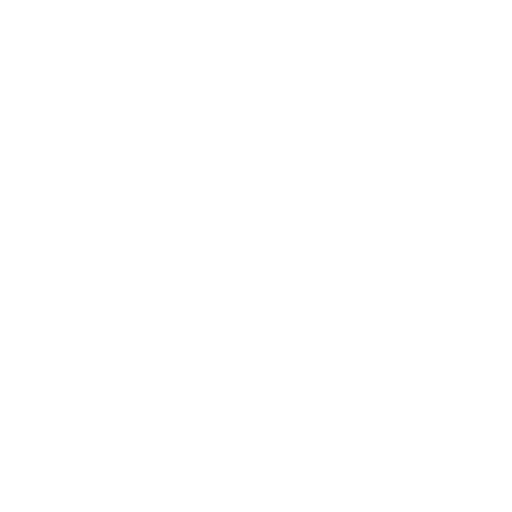
t = 0.00 s
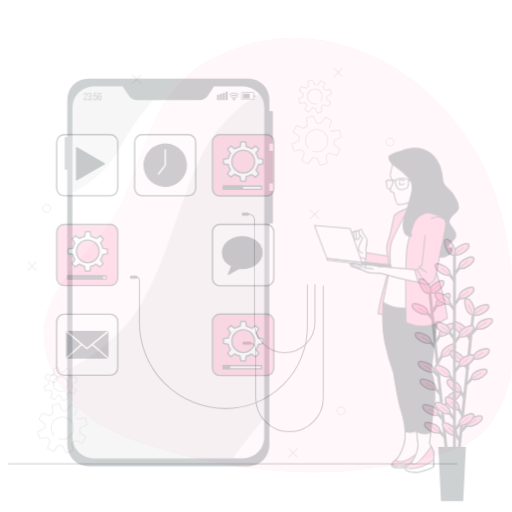
t = 0.25 s
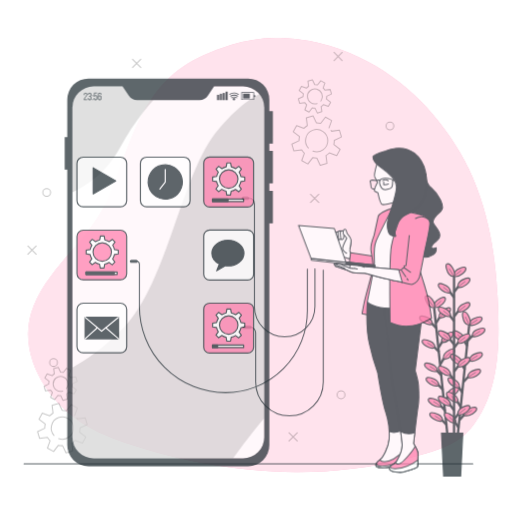
t = 0.50 s
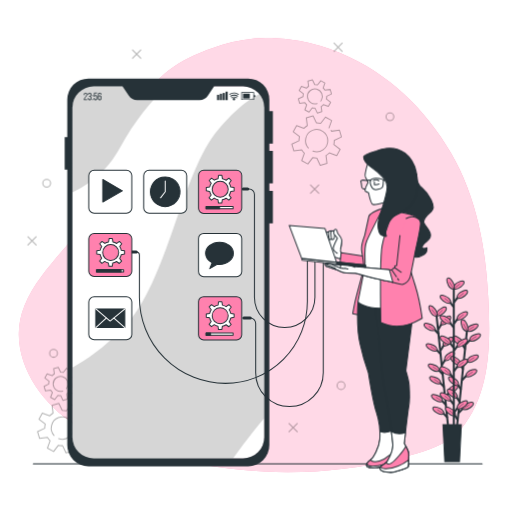
t = 0.75 s
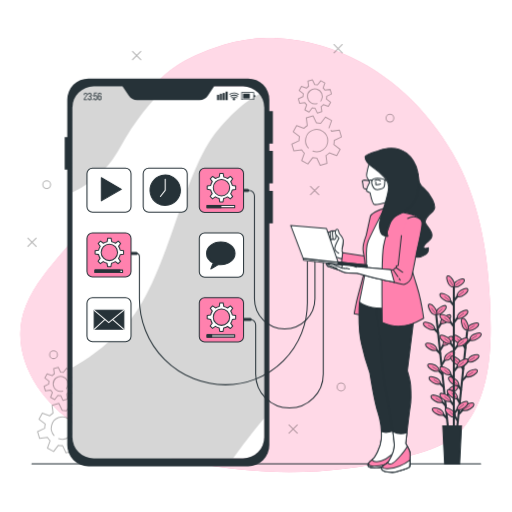
t = 1.00 s

The animated SVG that drew these frames (rendered in a browser with its animation timeline set to each time). Animation: 5 CSS @keyframes rules; one cycle of 1.00 s.

<svg class="animated" id="freepik_stories-app-development" xmlns="http://www.w3.org/2000/svg" viewBox="0 0 500 500" version="1.1" xmlns:xlink="http://www.w3.org/1999/xlink" xmlns:svgjs="http://svgjs.com/svgjs"><style>svg#freepik_stories-app-development:not(.animated) .animable {opacity: 0;}svg#freepik_stories-app-development.animated #freepik--background-simple--inject-16 {animation: 1s 1 forwards cubic-bezier(.36,-0.01,.5,1.38) slideRight;animation-delay: 0s;}svg#freepik_stories-app-development.animated #freepik--Graphics--inject-16 {animation: 1s 1 forwards cubic-bezier(.36,-0.01,.5,1.38) slideUp;animation-delay: 0s;}svg#freepik_stories-app-development.animated #freepik--Gears--inject-16 {animation: 1s 1 forwards cubic-bezier(.36,-0.01,.5,1.38) fadeIn;animation-delay: 0s;}svg#freepik_stories-app-development.animated #freepik--Floor--inject-16 {animation: 1s 1 forwards cubic-bezier(.36,-0.01,.5,1.38) slideLeft;animation-delay: 0s;}svg#freepik_stories-app-development.animated #freepik--Device--inject-16 {animation: 1s 1 forwards cubic-bezier(.36,-0.01,.5,1.38) fadeIn;animation-delay: 0s;}svg#freepik_stories-app-development.animated #freepik--Cables--inject-16 {animation: 1s 1 forwards cubic-bezier(.36,-0.01,.5,1.38) slideUp;animation-delay: 0s;}svg#freepik_stories-app-development.animated #freepik--Apps--inject-16 {animation: 1s 1 forwards cubic-bezier(.36,-0.01,.5,1.38) zoomOut;animation-delay: 0s;}svg#freepik_stories-app-development.animated #freepik--Plant--inject-16 {animation: 1s 1 forwards cubic-bezier(.36,-0.01,.5,1.38) zoomOut;animation-delay: 0s;}svg#freepik_stories-app-development.animated #freepik--Character--inject-16 {animation: 1s 1 forwards cubic-bezier(.36,-0.01,.5,1.38) slideRight;animation-delay: 0s;}            @keyframes slideRight {                0% {                    opacity: 0;                    transform: translateX(30px);                }                100% {                    opacity: 1;                    transform: translateX(0);                }            }                    @keyframes slideUp {                0% {                    opacity: 0;                    transform: translateY(30px);                }                100% {                    opacity: 1;                    transform: inherit;                }            }                    @keyframes fadeIn {                0% {                    opacity: 0;                }                100% {                    opacity: 1;                }            }                    @keyframes slideLeft {                0% {                    opacity: 0;                    transform: translateX(-30px);                }                100% {                    opacity: 1;                    transform: translateX(0);                }            }                    @keyframes zoomOut {                0% {                    opacity: 0;                    transform: scale(1.5);                }                100% {                    opacity: 1;                    transform: scale(1);                }            }        </style><g id="freepik--background-simple--inject-16" class="animable" style="transform-origin: 249.454px 249.003px;"><path d="M438.56,430.13A58,58,0,0,0,452,418.36c28.63-34.66,28.33-83.56,26.36-125.7-2.32-49.74-11.12-99.51-36.56-143.38C417.32,107,380.37,71.07,334.13,51.85A203.51,203.51,0,0,0,294.43,40a159.51,159.51,0,0,0-75.76,3.55,228.86,228.86,0,0,0-27.38,10.3C130.45,81,122,136.88,98.34,192.81,81.59,232.41,42.2,258.28,25.5,297.93,6.79,342.33,36.77,390.85,75,414.68a151.81,151.81,0,0,0,27.85,13.53c90.92,33.46,193.46,43.72,288.1,19.37C406.9,443.48,424.55,439.13,438.56,430.13Z" style="fill: rgb(255, 129, 174); transform-origin: 249.454px 249.003px;" id="el12fqdeastqro" class="animable"></path><g id="el4yw1ngagkj7"><path d="M438.56,430.13A58,58,0,0,0,452,418.36c28.63-34.66,28.33-83.56,26.36-125.7-2.32-49.74-11.12-99.51-36.56-143.38C417.32,107,380.37,71.07,334.13,51.85A203.51,203.51,0,0,0,294.43,40a159.51,159.51,0,0,0-75.76,3.55,228.86,228.86,0,0,0-27.38,10.3C130.45,81,122,136.88,98.34,192.81,81.59,232.41,42.2,258.28,25.5,297.93,6.79,342.33,36.77,390.85,75,414.68a151.81,151.81,0,0,0,27.85,13.53c90.92,33.46,193.46,43.72,288.1,19.37C406.9,443.48,424.55,439.13,438.56,430.13Z" style="fill: rgb(255, 255, 255); opacity: 0.7; transform-origin: 249.454px 249.003px;" class="animable"></path></g></g><g id="freepik--Graphics--inject-16" class="animable" style="transform-origin: 205.935px 233.245px;"><g id="elebpzanhggqi"><g style="opacity: 0.3; transform-origin: 205.935px 233.245px;" class="animable"><circle cx="380.81" cy="115.31" r="3.82" style="fill: none; stroke: rgb(0, 0, 0); stroke-linecap: round; stroke-linejoin: round; transform-origin: 380.81px 115.31px;" id="eljathlkhcnv" class="animable"></circle><circle cx="45.61" cy="180.25" r="3.82" style="fill: none; stroke: rgb(0, 0, 0); stroke-linecap: round; stroke-linejoin: round; transform-origin: 45.61px 180.25px;" id="eln5ces39mvpo" class="animable"></circle><circle cx="333.06" cy="377.92" r="3.82" style="fill: none; stroke: rgb(0, 0, 0); stroke-linecap: round; stroke-linejoin: round; transform-origin: 333.06px 377.92px;" id="els90ldpsqwap" class="animable"></circle><circle cx="52.3" cy="346.41" r="3.82" style="fill: none; stroke: rgb(0, 0, 0); stroke-linecap: round; stroke-linejoin: round; transform-origin: 52.3px 346.41px;" id="eli2ke4x1one" class="animable"></circle><line x1="311.33" y1="181.92" x2="303.22" y2="190.03" style="fill: none; stroke: rgb(0, 0, 0); stroke-linecap: round; stroke-linejoin: round; transform-origin: 307.275px 185.975px;" id="eldaro8x3k2pb" class="animable"></line><line x1="311.33" y1="190.03" x2="303.22" y2="181.92" style="fill: none; stroke: rgb(0, 0, 0); stroke-linecap: round; stroke-linejoin: round; transform-origin: 307.275px 185.975px;" id="ely06tvbr6us" class="animable"></line><line x1="282.21" y1="414.94" x2="290.32" y2="423.04" style="fill: none; stroke: rgb(0, 0, 0); stroke-linecap: round; stroke-linejoin: round; transform-origin: 286.265px 418.99px;" id="elq14dmuo3zes" class="animable"></line><line x1="290.32" y1="414.94" x2="282.21" y2="423.04" style="fill: none; stroke: rgb(0, 0, 0); stroke-linecap: round; stroke-linejoin: round; transform-origin: 286.265px 418.99px;" id="elxjduljzur6" class="animable"></line><line x1="27.24" y1="232.54" x2="35.34" y2="240.64" style="fill: none; stroke: rgb(0, 0, 0); stroke-linecap: round; stroke-linejoin: round; transform-origin: 31.29px 236.59px;" id="eljr4wuxym7h" class="animable"></line><line x1="35.34" y1="232.54" x2="27.24" y2="240.64" style="fill: none; stroke: rgb(0, 0, 0); stroke-linecap: round; stroke-linejoin: round; transform-origin: 31.29px 236.59px;" id="el6qfpmxoh186" class="animable"></line><line x1="326.14" y1="43.45" x2="334.25" y2="51.56" style="fill: none; stroke: rgb(0, 0, 0); stroke-linecap: round; stroke-linejoin: round; transform-origin: 330.195px 47.505px;" id="elncvlc799vv" class="animable"></line><line x1="334.25" y1="43.45" x2="326.14" y2="51.56" style="fill: none; stroke: rgb(0, 0, 0); stroke-linecap: round; stroke-linejoin: round; transform-origin: 330.195px 47.505px;" id="elcgeytq1q7j" class="animable"></line><line x1="129.42" y1="50.14" x2="137.52" y2="58.24" style="fill: none; stroke: rgb(0, 0, 0); stroke-linecap: round; stroke-linejoin: round; transform-origin: 133.47px 54.19px;" id="el9efifvrr62j" class="animable"></line><line x1="137.52" y1="50.14" x2="129.42" y2="58.24" style="fill: none; stroke: rgb(0, 0, 0); stroke-linecap: round; stroke-linejoin: round; transform-origin: 133.47px 54.19px;" id="elzg71txvfevp" class="animable"></line></g></g></g><g id="freepik--Gears--inject-16" class="animable" style="transform-origin: 185.035px 260.1px;"><g id="elowrquikftcg"><path d="M72.92,405.68l2.61-7.27-6-3.3-4.7,6.14a16.51,16.51,0,0,0-4.12-.44l-3.3-7-6.6,1.94,1,7.66a17.06,17.06,0,0,0-3.23,2.6l-7.27-2.61-3.3,6,6.14,4.7a16.87,16.87,0,0,0-.45,4.11l-7,3.3,1.94,6.6,7.66-1a17.31,17.31,0,0,0,2.6,3.22l-2.61,7.27,6.05,3.3L57,434.81a17,17,0,0,0,4.12.45l3.3,7,6.6-1.94-1-7.66a17.31,17.31,0,0,0,3.22-2.6l7.27,2.61,3.3-6-6.14-4.7a17,17,0,0,0,.45-4.12l7-3.29-1.94-6.61-7.66,1c-.17-.29-.36-.57-.56-.85M52.73,425.22a10.88,10.88,0,1,1,4.55,3.08" style="fill: none; stroke: rgb(0, 0, 0); stroke-linecap: round; stroke-linejoin: round; opacity: 0.3; transform-origin: 60.91px 418.035px;" class="animable"></path></g><g id="eln62vs4kwsci"><path d="M49.38,388l4,2.2,3.15-4.11a10.76,10.76,0,0,0,2.76.3l2.2,4.68,4.42-1.3-.68-5.13a11.53,11.53,0,0,0,2.16-1.74l4.86,1.75,2.21-4.05-4.11-3.14a11.28,11.28,0,0,0,.3-2.76l4.68-2.2-1.3-4.42-5.13.68a11.53,11.53,0,0,0-1.74-2.16L69,361.75l-4-2.2-3.14,4.1a11.27,11.27,0,0,0-2.76-.29l-2.2-4.68L52.38,360l.68,5.13a11.22,11.22,0,0,0-2.16,1.74L46,365.1l-2.2,4,4.1,3.14a11.73,11.73,0,0,0-.3,2.76L43,377.25l1.3,4.42,5.12-.68a11.58,11.58,0,0,0,1.75,2.16Zm11.9-6.17a7.28,7.28,0,1,1,4.28-3.48,7.36,7.36,0,0,1-.71,1.07" style="fill: none; stroke: rgb(0, 0, 0); stroke-linecap: round; stroke-linejoin: round; opacity: 0.3; transform-origin: 59.165px 374.875px;" class="animable"></path></g><g id="elei55irdfngi"><path d="M321.19,124.94l2.62-7.27-6.05-3.3-4.7,6.14a16.9,16.9,0,0,0-4.12-.45l-3.29-7-6.6,1.94,1,7.66a17.31,17.31,0,0,0-3.22,2.6l-7.27-2.61-3.3,6,6.14,4.69a17,17,0,0,0-.45,4.12l-7,3.3,1.95,6.6,7.65-1a17.37,17.37,0,0,0,2.61,3.22l-2.61,7.27,6,3.3,4.7-6.14a17,17,0,0,0,4.12.45l3.29,7,6.61-1.94-1-7.66a16.69,16.69,0,0,0,3.22-2.6l7.28,2.61,3.29-6-6.13-4.7a17.5,17.5,0,0,0,.44-4.12l7-3.29-1.94-6.61-7.66,1c-.18-.29-.37-.57-.56-.85M301,144.48a10.87,10.87,0,1,1,4.54,3.08" style="fill: none; stroke: rgb(0, 0, 0); stroke-linecap: round; stroke-linejoin: round; opacity: 0.3; transform-origin: 309.16px 137.26px;" class="animable"></path></g><g id="el784mtpre3ta"><path d="M297.65,107.27l4.05,2.21,3.14-4.11a10.81,10.81,0,0,0,2.76.3l2.21,4.68,4.42-1.3-.68-5.13a11.16,11.16,0,0,0,2.15-1.74l4.87,1.75,2.21-4.05-4.11-3.14A11.79,11.79,0,0,0,319,94l4.67-2.2-1.3-4.42-5.12.68a11.27,11.27,0,0,0-1.75-2.16L317.22,81l-4-2.2L310,82.91a11.19,11.19,0,0,0-2.75-.29l-2.21-4.68-4.42,1.3.68,5.12a11.6,11.6,0,0,0-2.15,1.75l-4.87-1.75-2.21,4,4.11,3.14a11.73,11.73,0,0,0-.3,2.76l-4.67,2.2,1.3,4.42,5.12-.68a11.94,11.94,0,0,0,1.74,2.16Zm11.91-6.16a7.29,7.29,0,1,1,4.27-3.48,6.41,6.41,0,0,1-.71,1.07" style="fill: none; stroke: rgb(0, 0, 0); stroke-linecap: round; stroke-linejoin: round; opacity: 0.3; transform-origin: 307.44px 94.145px;" class="animable"></path></g></g><g id="freepik--Floor--inject-16" class="animable" style="transform-origin: 250.28px 453.07px;"><line x1="31.18" y1="453.07" x2="469.38" y2="453.07" style="fill: none; stroke: rgb(38, 50, 56); stroke-linecap: round; stroke-linejoin: round; transform-origin: 250.28px 453.07px;" id="el5pryhj9gt5u" class="animable"></line></g><g id="freepik--Device--inject-16" class="animable" style="transform-origin: 164.82px 265.96px;"><g id="el8u1k4dzcmhk"><rect x="-17.24" y="172.31" width="363.18" height="187.31" rx="20.5" style="fill: rgb(255, 255, 255); transform-origin: 164.35px 265.965px; transform: rotate(-90deg);" class="animable"></rect></g><path d="M258,103.94a19.47,19.47,0,0,0-4.4-12.35c-9.36,4.54-22.76,14.17-40.11,34.36C176.2,169.33,164.78,274.36,120.63,320c-18.89,19.55-36.25,31.56-49.94,38.91v69a19.58,19.58,0,0,0,19.58,19.58H227.59q1.35-1.67,2.65-3.46C240.54,429.82,250,417.85,258,408.3Z" style="fill: rgb(214, 214, 214); transform-origin: 164.345px 269.54px;" id="el3nla5uuo6yv" class="animable"></path><path d="M70.69,103.94v83.77c15.25-6.81,33.69-19.73,46.9-44.26C131,118.6,148.19,98.36,162,84.37H90.27A19.58,19.58,0,0,0,70.69,103.94Z" style="fill: rgb(214, 214, 214); transform-origin: 116.345px 136.04px;" id="elbuwawbzftwr" class="animable"></path><path d="M85.17,92.23c0,2.22-2.5,3-2.51,4.71v.12h2.42v.74H81.85v-.63c0-2.38,2.5-2.84,2.5-4.91,0-.76-.26-1.16-.87-1.16s-.86.43-.86,1.08v.66h-.77v-.6c0-1.13.52-1.88,1.65-1.88S85.17,91.1,85.17,92.23Z" style="fill: rgb(38, 50, 56); transform-origin: 83.51px 94.08px;" id="elk0gq9ysygba" class="animable"></path><path d="M89.2,92.21v.19a1.48,1.48,0,0,1-.89,1.52,1.46,1.46,0,0,1,.89,1.53V96c0,1.13-.53,1.87-1.66,1.87s-1.66-.74-1.66-1.87v-.5h.77v.56c0,.66.28,1.06.87,1.06s.86-.39.86-1.14v-.57c0-.72-.31-1.07-.93-1.09H87v-.74h.48a.88.88,0,0,0,.89-1v-.33c0-.76-.26-1.15-.86-1.15s-.87.41-.87,1.07v.38h-.77v-.34c0-1.12.53-1.85,1.66-1.85S89.2,91.09,89.2,92.21Z" style="fill: rgb(38, 50, 56); transform-origin: 87.5406px 94.115px;" id="elx0uht5ck9m" class="animable"></path><path d="M90.79,92.77v1H90v-1Zm0,4v1H90v-1Z" style="fill: rgb(38, 50, 56); transform-origin: 90.395px 95.27px;" id="elmymk9csvc8c" class="animable"></path><path d="M92.45,93.44a1.19,1.19,0,0,1,1.1-.61c.94,0,1.36.69,1.36,1.74V96c0,1.13-.53,1.87-1.66,1.87S91.6,97.14,91.6,96v-.49h.77v.55c0,.66.27,1.06.86,1.06s.86-.4.86-1.06V94.64c0-.67-.27-1.07-.86-1.07a.79.79,0,0,0-.83.79v.17h-.77l.2-4.09h2.91v.73H92.57Z" style="fill: rgb(38, 50, 56); transform-origin: 93.255px 94.155px;" id="elndvjzcxluy" class="animable"></path><path d="M99,92.2v.14h-.77v-.19c0-.66-.27-1.05-.87-1.05s-.9.4-.9,1.19v1.65a1.19,1.19,0,0,1,1.19-.79c1,0,1.37.69,1.37,1.75V96c0,1.13-.56,1.87-1.68,1.87s-1.7-.74-1.7-1.87V92.26c0-1.17.53-1.9,1.7-1.9S99,91.08,99,92.2ZM96.47,95v1.11c0,.66.28,1.06.88,1.06s.87-.4.87-1.06V95c0-.66-.28-1.06-.87-1.06S96.47,94.3,96.47,95Z" style="fill: rgb(38, 50, 56); transform-origin: 97.33px 94.115px;" id="elr9jzx62dboh" class="animable"></path><rect x="211.93" y="92.53" width="2.08" height="5.2" style="fill: rgb(38, 50, 56); transform-origin: 212.97px 95.13px;" id="el3kljh3iv2dq" class="animable"></rect><rect x="214.7" y="91.49" width="2.08" height="6.24" style="fill: rgb(38, 50, 56); transform-origin: 215.74px 94.61px;" id="eleyclnszjpfp" class="animable"></rect><rect x="217.48" y="90.75" width="2.08" height="6.98" style="fill: rgb(38, 50, 56); transform-origin: 218.52px 94.24px;" id="el2736wizy5d9" class="animable"></rect><rect x="220.25" y="89.46" width="2.08" height="8.27" style="fill: rgb(38, 50, 56); transform-origin: 221.29px 93.595px;" id="elex5slg4t3js" class="animable"></rect><path d="M248.07,97.59H235.59V90h12.48Zm-11.79-.7h11.1V90.65h-11.1Z" style="fill: rgb(38, 50, 56); transform-origin: 241.83px 93.795px;" id="elta0ntwf4rb" class="animable"></path><rect x="237.32" y="91.41" width="6.59" height="4.73" style="fill: rgb(38, 50, 56); transform-origin: 240.615px 93.775px;" id="elw7y1sst1lgb" class="animable"></rect><rect x="247.64" y="92.87" width="1.57" height="1.8" style="fill: rgb(38, 50, 56); transform-origin: 248.425px 93.77px;" id="eligc2mbqh2zb" class="animable"></rect><path d="M231,95.93a.44.44,0,0,1-.24-.07c-2.54-1.51-4.21-.11-4.28,0a.47.47,0,0,1-.62-.7c.09-.08,2.24-1.92,5.38,0a.46.46,0,0,1,.16.64A.45.45,0,0,1,231,95.93Z" style="fill: rgb(38, 50, 56); transform-origin: 228.602px 95.1184px;" id="el6bjcgfh1d37" class="animable"></path><path d="M232,94.36a.44.44,0,0,1-.24-.07c-3.67-2.18-6.14-.07-6.16-.05a.47.47,0,1,1-.62-.7s3-2.57,7.26-.05a.46.46,0,0,1,.16.64A.45.45,0,0,1,232,94.36Z" style="fill: rgb(38, 50, 56); transform-origin: 228.627px 93.3873px;" id="el6o6xzwkc73f" class="animable"></path><path d="M232.81,92.55a.48.48,0,0,1-.24-.07c-4.65-2.77-7.75-.16-7.88,0a.46.46,0,0,1-.65,0,.47.47,0,0,1,0-.66s3.71-3.18,9,0a.46.46,0,0,1,.17.64A.5.5,0,0,1,232.81,92.55Z" style="fill: rgb(38, 50, 56); transform-origin: 228.591px 91.5106px;" id="elo8g57x7wov" class="animable"></path><path d="M229.61,96.71a1.17,1.17,0,1,1-1.17-1.17A1.17,1.17,0,0,1,229.61,96.71Z" style="fill: rgb(38, 50, 56); transform-origin: 228.44px 96.71px;" id="eljyo2wrskybb" class="animable"></path><path d="M263,97.28v11.16h3.46v31.7H263v7.2h3.46v31.71H263v7.2h3.46V218H263V434.63a20.65,20.65,0,0,1-20.65,20.65H86.3a20.64,20.64,0,0,1-20.64-20.65V165.5H63.18V133.8h2.48V97.28A20.64,20.64,0,0,1,86.3,76.64H242.39A20.65,20.65,0,0,1,263,97.28Zm-54-12.91L203,93.43a9.84,9.84,0,0,1-8.17,4.35H133.89a9.83,9.83,0,0,1-8.16-4.35l-6.1-9.06H91.34A20.65,20.65,0,0,0,70.69,105v321.9a20.65,20.65,0,0,0,20.65,20.64h146A20.64,20.64,0,0,0,258,426.91V105a20.64,20.64,0,0,0-20.64-20.64Z" style="fill: rgb(38, 50, 56); transform-origin: 164.82px 265.96px;" id="elxdcy0rw0y5" class="animable"></path></g><g id="freepik--Cables--inject-16" class="animable" style="transform-origin: 221.955px 292.145px;"><path d="M241.8,186h1.43a5.25,5.25,0,0,1,5.25,5.25V291.57A29.53,29.53,0,0,0,278,321.1h0a29.54,29.54,0,0,0,29.54-29.53V254.73" style="fill: none; stroke: rgb(38, 50, 56); stroke-linecap: round; stroke-linejoin: round; transform-origin: 274.67px 253.55px;" id="el1bc4ppnct9t" class="animable"></path><line x1="237.42" y1="185.98" x2="241.8" y2="185.98" style="fill: none; stroke: rgb(38, 50, 56); stroke-linecap: round; stroke-linejoin: round; stroke-width: 3px; transform-origin: 239.61px 185.98px;" id="el2nadon59fk4" class="animable"></line><path d="M133.06,247.51a3.07,3.07,0,0,1,3.07,3.06v41.1a84.09,84.09,0,0,0,84.09,84.1h0a79.93,79.93,0,0,0,79.93-79.93V255" style="fill: none; stroke: rgb(38, 50, 56); stroke-linecap: round; stroke-linejoin: round; transform-origin: 216.605px 311.64px;" id="elae6ktfz7vst" class="animable"></path><line x1="128.23" y1="247.51" x2="133.06" y2="247.51" style="fill: none; stroke: rgb(38, 50, 56); stroke-linecap: round; stroke-linejoin: round; stroke-width: 3px; transform-origin: 130.645px 247.51px;" id="elq3qyfn59ecn" class="animable"></line><path d="M244.36,312a5.32,5.32,0,0,1,5.32,5.31v48a33,33,0,0,0,33,33h0a33,33,0,0,0,33-33V256.12" style="fill: none; stroke: rgb(38, 50, 56); stroke-linecap: round; stroke-linejoin: round; transform-origin: 280.02px 327.215px;" id="elljtyxs9gxkr" class="animable"></path><line x1="238.13" y1="312.01" x2="244.36" y2="312.01" style="fill: none; stroke: rgb(38, 50, 56); stroke-linecap: round; stroke-linejoin: round; stroke-width: 3px; transform-origin: 241.245px 312.01px;" id="ele9uxrz3869" class="animable"></line></g><g id="freepik--Apps--inject-16" class="animable" style="transform-origin: 161.37px 249.055px;"><rect x="194.63" y="164.24" width="43.19" height="43.19" rx="5.14" style="fill: rgb(255, 129, 174); stroke: rgb(38, 50, 56); stroke-linecap: round; stroke-linejoin: round; transform-origin: 216.225px 185.835px;" id="el9hfa0p9oicp" class="animable"></rect><path d="M230.15,184.88v-3.27l-3.3-.56a11,11,0,0,0-1.55-3.76l2-2.75-2.32-2.32-2.74,2a10.86,10.86,0,0,0-3.74-1.55l-.56-3.36h-3.27l-.56,3.36a10.7,10.7,0,0,0-3.7,1.53l-2.81-2-2.31,2.32,2,2.79a10.7,10.7,0,0,0-1.54,3.68l-3.41.57v3.27l3.39.57A10.65,10.65,0,0,0,207.2,189l-2,2.82,2.31,2.31,2.79-2a10.65,10.65,0,0,0,3.69,1.57l.56,3.37h3.27l.56-3.34a10.48,10.48,0,0,0,3.75-1.52l2.76,2,2.32-2.31-1.95-2.73a10.74,10.74,0,0,0,1.58-3.76Zm-13.88,6.34a8,8,0,1,1,8-8A8,8,0,0,1,216.27,191.22Z" style="fill: rgb(255, 255, 255); stroke: rgb(38, 50, 56); stroke-linecap: round; stroke-linejoin: round; transform-origin: 216.245px 183.19px;" id="el9yhivvmnbtk" class="animable"></path><rect x="202.21" y="200.49" width="26.97" height="2.21" style="fill: rgb(255, 255, 255); stroke: rgb(38, 50, 56); stroke-linecap: round; stroke-linejoin: round; transform-origin: 215.695px 201.595px;" id="elsg71ghtvsk" class="animable"></rect><rect x="202.21" y="200.49" width="13.49" height="2.21" style="fill: rgb(38, 50, 56); stroke: rgb(38, 50, 56); stroke-linecap: round; stroke-linejoin: round; transform-origin: 208.955px 201.595px;" id="elcbqpeg03az" class="animable"></rect><rect x="139.82" y="164.27" width="43.01" height="43.01" rx="5.36" style="fill: rgb(255, 255, 255); stroke: rgb(38, 50, 56); stroke-linecap: round; stroke-linejoin: round; transform-origin: 161.325px 185.775px;" id="elp9ntbb7vjqr" class="animable"></rect><g id="elk3k24ldqa5r"><circle cx="161.32" cy="185.78" r="14.82" style="fill: rgb(38, 50, 56); stroke: rgb(38, 50, 56); stroke-linecap: round; stroke-linejoin: round; transform-origin: 161.32px 185.78px; transform: rotate(-13.2deg);" class="animable"></circle></g><polyline points="156.65 191.84 161.32 185.78 161.32 174.92" style="fill: none; stroke: rgb(255, 255, 255); stroke-linecap: round; stroke-linejoin: round; transform-origin: 158.985px 183.38px;" id="elv2l28s2zn3" class="animable"></polyline><rect x="84.92" y="164.27" width="43.01" height="43.01" rx="5.36" style="fill: rgb(255, 255, 255); stroke: rgb(38, 50, 56); stroke-linecap: round; stroke-linejoin: round; transform-origin: 106.425px 185.775px;" id="elfde95wkwk6k" class="animable"></rect><polyline points="101.75 191.84 106.43 185.78 106.43 174.92" style="fill: none; stroke: rgb(255, 255, 255); stroke-linecap: round; stroke-linejoin: round; transform-origin: 104.09px 183.38px;" id="elgte3o8cm1l" class="animable"></polyline><polygon points="118.47 184.81 98.94 173.53 98.94 196.08 118.47 184.81" style="fill: rgb(38, 50, 56); stroke: rgb(38, 50, 56); stroke-linecap: round; stroke-linejoin: round; transform-origin: 108.705px 184.805px;" id="elikfosn5rg7" class="animable"></polygon><rect x="194.63" y="227.46" width="43.19" height="43.19" rx="5.14" style="fill: rgb(255, 255, 255); stroke: rgb(38, 50, 56); stroke-linecap: round; stroke-linejoin: round; transform-origin: 216.225px 249.055px;" id="elg9vjw4iq6v" class="animable"></rect><path d="M215.6,236.24c-7.68,0-13.91,5-13.91,11.12,0,4,2.61,7.45,6.52,9.42l-2.35,5.88,7.44-4.34a17.3,17.3,0,0,0,2.3.16c7.67,0,13.9-5,13.9-11.12S223.27,236.24,215.6,236.24Z" style="fill: rgb(38, 50, 56); stroke: rgb(38, 50, 56); stroke-linecap: round; stroke-linejoin: round; transform-origin: 215.595px 249.45px;" id="elbmbw7pv4x1q" class="animable"></path><rect x="194.63" y="290.68" width="43.19" height="43.19" rx="5.14" style="fill: rgb(255, 129, 174); stroke: rgb(38, 50, 56); stroke-linecap: round; stroke-linejoin: round; transform-origin: 216.225px 312.275px;" id="el3rv8nchdvq2" class="animable"></rect><path d="M230.15,311.32v-3.27l-3.3-.55a11,11,0,0,0-1.55-3.77l2-2.75-2.32-2.31-2.74,2a10.68,10.68,0,0,0-3.74-1.56l-.56-3.36h-3.27l-.56,3.36a10.72,10.72,0,0,0-3.7,1.54l-2.81-2-2.31,2.31,2,2.8a10.57,10.57,0,0,0-1.54,3.67l-3.41.57v3.27l3.39.57a10.49,10.49,0,0,0,1.51,3.68l-2,2.82,2.31,2.32,2.79-2a10.82,10.82,0,0,0,3.69,1.56l.56,3.38h3.27l.56-3.34a10.85,10.85,0,0,0,3.75-1.52l2.76,2,2.32-2.32-1.95-2.73a10.77,10.77,0,0,0,1.58-3.75Zm-13.88,6.34a8,8,0,1,1,8-8A8,8,0,0,1,216.27,317.66Z" style="fill: rgb(255, 255, 255); stroke: rgb(38, 50, 56); stroke-linecap: round; stroke-linejoin: round; transform-origin: 216.245px 309.675px;" id="el6le4a6ti55y" class="animable"></path><rect x="202.21" y="326.93" width="26.97" height="2.21" style="fill: rgb(255, 255, 255); stroke: rgb(38, 50, 56); stroke-linecap: round; stroke-linejoin: round; transform-origin: 215.695px 328.035px;" id="el3a4hakexua2" class="animable"></rect><rect x="202.21" y="326.93" width="4.46" height="2.21" style="fill: rgb(38, 50, 56); stroke: rgb(38, 50, 56); stroke-linecap: round; stroke-linejoin: round; transform-origin: 204.44px 328.035px;" id="elp8kgl6taqhj" class="animable"></rect><rect x="84.92" y="227.5" width="43.01" height="43.01" rx="5.36" style="fill: rgb(255, 129, 174); stroke: rgb(38, 50, 56); stroke-linecap: round; stroke-linejoin: round; transform-origin: 106.425px 249.005px;" id="elouws4rsxmck" class="animable"></rect><path d="M120.67,248.1v-3.27l-3.31-.55a10.63,10.63,0,0,0-1.55-3.77l2-2.75-2.31-2.31-2.74,2a10.86,10.86,0,0,0-3.74-1.55l-.56-3.36h-3.27l-.56,3.36a10.87,10.87,0,0,0-3.71,1.53l-2.8-2-2.31,2.32,2,2.8a10.75,10.75,0,0,0-1.53,3.67l-3.42.57V248l3.39.57a10.76,10.76,0,0,0,1.51,3.68l-2,2.82L98,257.39l2.78-2a10.9,10.9,0,0,0,3.69,1.56l.57,3.38h3.27l.56-3.34a10.76,10.76,0,0,0,3.75-1.53l2.76,2,2.31-2.31-1.95-2.73a10.56,10.56,0,0,0,1.58-3.76Zm-13.89,6.34a8,8,0,1,1,8-8A8,8,0,0,1,106.78,254.44Z" style="fill: rgb(255, 255, 255); stroke: rgb(38, 50, 56); stroke-linecap: round; stroke-linejoin: round; transform-origin: 106.765px 246.435px;" id="elp8ujfdhx49l" class="animable"></path><rect x="92.73" y="263.71" width="26.97" height="2.21" style="fill: rgb(255, 255, 255); stroke: rgb(38, 50, 56); stroke-linecap: round; stroke-linejoin: round; transform-origin: 106.215px 264.815px;" id="elcys6s8srwk" class="animable"></rect><rect x="92.73" y="263.71" width="24.38" height="2.21" style="fill: rgb(38, 50, 56); stroke: rgb(38, 50, 56); stroke-linecap: round; stroke-linejoin: round; transform-origin: 104.92px 264.815px;" id="elugm7ed6g3jr" class="animable"></rect><rect x="84.92" y="290.72" width="43.01" height="43.01" rx="5.36" style="fill: rgb(255, 255, 255); stroke: rgb(38, 50, 56); stroke-linecap: round; stroke-linejoin: round; transform-origin: 106.425px 312.225px;" id="elc2ro9zdxeo9" class="animable"></rect><polyline points="101.75 318.29 106.43 312.22 106.43 301.36" style="fill: none; stroke: rgb(255, 255, 255); stroke-linecap: round; stroke-linejoin: round; transform-origin: 104.09px 309.825px;" id="el1x34abe2xomi" class="animable"></polyline><rect x="91.93" y="302.92" width="28.99" height="18.6" style="fill: rgb(38, 50, 56); stroke: rgb(38, 50, 56); stroke-linecap: round; stroke-linejoin: round; transform-origin: 106.425px 312.22px;" id="elyl5d06s54oi" class="animable"></rect><polyline points="91.93 302.92 106.19 315 120.72 303.09" style="fill: none; stroke: rgb(255, 255, 255); stroke-linecap: round; stroke-linejoin: round; transform-origin: 106.325px 308.96px;" id="elyuprv6f1vas" class="animable"></polyline><line x1="91.93" y1="321.52" x2="102.32" y2="312.1" style="fill: none; stroke: rgb(255, 255, 255); stroke-linecap: round; stroke-linejoin: round; transform-origin: 97.125px 316.81px;" id="eloa8hty8jqm" class="animable"></line><line x1="120.92" y1="321.52" x2="110.05" y2="312.1" style="fill: none; stroke: rgb(255, 255, 255); stroke-linecap: round; stroke-linejoin: round; transform-origin: 115.485px 316.81px;" id="elbmusns43nf5" class="animable"></line></g><g id="freepik--Plant--inject-16" class="animable" style="transform-origin: 441.655px 361.204px;"><line x1="426.01" y1="307.81" x2="437.46" y2="417.6" style="fill: none; stroke: rgb(38, 50, 56); stroke-miterlimit: 10; stroke-width: 2px; transform-origin: 431.735px 362.705px;" id="elvnoij0oks6" class="animable"></line><line x1="435.62" y1="396.59" x2="430.42" y2="391.1" style="fill: none; stroke: rgb(38, 50, 56); stroke-miterlimit: 10; stroke-width: 2px; transform-origin: 433.02px 393.845px;" id="elwfthwfxduy" class="animable"></line><path d="M432,392.74a5.86,5.86,0,0,0-2.07-4.4c-1.33-1.19-8.35-4.14-9-1.67C420.19,389.35,427.37,394.63,432,392.74Z" style="fill: rgb(255, 129, 174); stroke: rgb(38, 50, 56); stroke-miterlimit: 10; transform-origin: 426.439px 389.426px;" id="elc2lq4x43p65" class="animable"></path><line x1="432" y1="392.74" x2="425.32" y2="388.58" style="fill: none; stroke: rgb(38, 50, 56); stroke-miterlimit: 10; stroke-width: 0.5px; transform-origin: 428.66px 390.66px;" id="elww2qguu7f8e" class="animable"></line><line x1="436.92" y1="409.07" x2="431.73" y2="403.59" style="fill: none; stroke: rgb(38, 50, 56); stroke-miterlimit: 10; stroke-width: 2px; transform-origin: 434.325px 406.33px;" id="elptd2vw4zlq" class="animable"></line><path d="M433.3,405.23a5.89,5.89,0,0,0-2.06-4.41c-1.34-1.19-8.35-4.14-9-1.67C421.5,401.84,428.68,407.12,433.3,405.23Z" style="fill: rgb(255, 129, 174); stroke: rgb(38, 50, 56); stroke-miterlimit: 10; transform-origin: 427.743px 401.911px;" id="eltocdxtg4iop" class="animable"></path><line x1="433.3" y1="405.23" x2="426.62" y2="401.07" style="fill: none; stroke: rgb(38, 50, 56); stroke-miterlimit: 10; stroke-width: 0.5px; transform-origin: 429.96px 403.15px;" id="ela31foyc051f" class="animable"></line><line x1="432.44" y1="366.12" x2="427.24" y2="360.63" style="fill: none; stroke: rgb(38, 50, 56); stroke-miterlimit: 10; stroke-width: 2px; transform-origin: 429.84px 363.375px;" id="elrvo4ranv7hl" class="animable"></line><path d="M428.82,362.28a5.88,5.88,0,0,0-2.07-4.41c-1.33-1.19-8.35-4.14-9-1.67C417,358.89,424.19,364.16,428.82,362.28Z" style="fill: rgb(255, 129, 174); stroke: rgb(38, 50, 56); stroke-miterlimit: 10; transform-origin: 423.258px 358.959px;" id="elwb6v5aptxoc" class="animable"></path><line x1="428.82" y1="362.28" x2="422.14" y2="358.11" style="fill: none; stroke: rgb(38, 50, 56); stroke-miterlimit: 10; stroke-width: 0.5px; transform-origin: 425.48px 360.195px;" id="elajjansm6936" class="animable"></line><line x1="433.74" y1="378.6" x2="428.55" y2="373.12" style="fill: none; stroke: rgb(38, 50, 56); stroke-miterlimit: 10; stroke-width: 2px; transform-origin: 431.145px 375.86px;" id="el48l1diey0bw" class="animable"></line><path d="M430.12,374.76a5.86,5.86,0,0,0-2.06-4.4c-1.34-1.2-8.35-4.15-9-1.68C418.32,371.37,425.5,376.65,430.12,374.76Z" style="fill: rgb(255, 129, 174); stroke: rgb(38, 50, 56); stroke-miterlimit: 10; transform-origin: 424.564px 371.441px;" id="elrmrx7ddvdam" class="animable"></path><line x1="430.12" y1="374.76" x2="423.44" y2="370.6" style="fill: none; stroke: rgb(38, 50, 56); stroke-miterlimit: 10; stroke-width: 0.5px; transform-origin: 426.78px 372.68px;" id="eljslypkb3cyh" class="animable"></line><line x1="430.32" y1="345.84" x2="425.13" y2="340.35" style="fill: none; stroke: rgb(38, 50, 56); stroke-miterlimit: 10; stroke-width: 2px; transform-origin: 427.725px 343.095px;" id="el8mxbdpa26kh" class="animable"></line><path d="M426.7,342a5.88,5.88,0,0,0-2.06-4.4c-1.34-1.19-8.35-4.15-9-1.67C414.9,338.6,422.08,343.88,426.7,342Z" style="fill: rgb(255, 129, 174); stroke: rgb(38, 50, 56); stroke-miterlimit: 10; transform-origin: 421.144px 338.682px;" id="elndn8oc07g5r" class="animable"></path><line x1="426.7" y1="341.99" x2="420.02" y2="337.83" style="fill: none; stroke: rgb(38, 50, 56); stroke-miterlimit: 10; stroke-width: 0.5px; transform-origin: 423.36px 339.91px;" id="elvnnt65hfg" class="animable"></line><line x1="428.19" y1="325.46" x2="423" y2="319.98" style="fill: none; stroke: rgb(38, 50, 56); stroke-miterlimit: 10; stroke-width: 2px; transform-origin: 425.595px 322.72px;" id="elf8s2003vfdg" class="animable"></line><path d="M424.58,321.62a5.85,5.85,0,0,0-2.07-4.4c-1.33-1.2-8.35-4.15-9-1.68C412.77,318.23,420,323.51,424.58,321.62Z" style="fill: rgb(255, 129, 174); stroke: rgb(38, 50, 56); stroke-miterlimit: 10; transform-origin: 419.019px 318.301px;" id="elj8a9qjwqile" class="animable"></path><line x1="424.58" y1="321.62" x2="417.9" y2="317.46" style="fill: none; stroke: rgb(38, 50, 56); stroke-miterlimit: 10; stroke-width: 0.5px; transform-origin: 421.24px 319.54px;" id="elna4fk4zp7vj" class="animable"></line><line x1="434.74" y1="389.2" x2="438.69" y2="382.76" style="fill: none; stroke: rgb(38, 50, 56); stroke-miterlimit: 10; stroke-width: 2px; transform-origin: 436.715px 385.98px;" id="elf402mz01xur" class="animable"></line><path d="M437.49,384.69A5.88,5.88,0,0,1,438.6,380c1.06-1.44,7.32-5.77,8.48-3.49C448.34,378.94,442.4,385.59,437.49,384.69Z" style="fill: rgb(255, 129, 174); stroke: rgb(38, 50, 56); stroke-miterlimit: 10; transform-origin: 442.318px 380.316px;" id="elx6hxuzyu9qn" class="animable"></path><line x1="437.49" y1="384.69" x2="443.5" y2="378.94" style="fill: none; stroke: rgb(38, 50, 56); stroke-miterlimit: 10; stroke-width: 0.5px; transform-origin: 440.495px 381.815px;" id="ellz3nebl49ej" class="animable"></line><line x1="431.31" y1="356.34" x2="435.26" y2="349.9" style="fill: none; stroke: rgb(38, 50, 56); stroke-miterlimit: 10; stroke-width: 2px; transform-origin: 433.285px 353.12px;" id="elvzn2wi0aaud" class="animable"></line><path d="M434.06,351.84a5.87,5.87,0,0,1,1.11-4.74c1.06-1.44,7.32-5.78,8.48-3.5C444.91,346.08,439,352.73,434.06,351.84Z" style="fill: rgb(255, 129, 174); stroke: rgb(38, 50, 56); stroke-miterlimit: 10; transform-origin: 438.884px 347.436px;" id="ellnik7xlkjfi" class="animable"></path><line x1="434.06" y1="351.84" x2="440.07" y2="346.09" style="fill: none; stroke: rgb(38, 50, 56); stroke-miterlimit: 10; stroke-width: 0.5px; transform-origin: 437.065px 348.965px;" id="el053bqnaw0hy4" class="animable"></line><line x1="429.81" y1="341.9" x2="433.76" y2="335.46" style="fill: none; stroke: rgb(38, 50, 56); stroke-miterlimit: 10; stroke-width: 2px; transform-origin: 431.785px 338.68px;" id="elxyadqhyp15b" class="animable"></line><path d="M432.55,337.4a5.9,5.9,0,0,1,1.12-4.74c1.05-1.44,7.31-5.78,8.47-3.5C443.41,331.64,437.47,338.29,432.55,337.4Z" style="fill: rgb(255, 129, 174); stroke: rgb(38, 50, 56); stroke-miterlimit: 10; transform-origin: 437.377px 332.996px;" id="ele1qbcu7c20n" class="animable"></path><line x1="432.55" y1="337.4" x2="438.57" y2="331.65" style="fill: none; stroke: rgb(38, 50, 56); stroke-miterlimit: 10; stroke-width: 0.5px; transform-origin: 435.56px 334.525px;" id="elblusxwalf5m" class="animable"></line><line x1="427.6" y1="320.73" x2="431.55" y2="314.29" style="fill: none; stroke: rgb(38, 50, 56); stroke-miterlimit: 10; stroke-width: 2px; transform-origin: 429.575px 317.51px;" id="ely0p4q5e53q" class="animable"></line><path d="M430.34,316.23a5.9,5.9,0,0,1,1.12-4.74c1.05-1.44,7.31-5.78,8.47-3.5C441.2,310.47,435.26,317.12,430.34,316.23Z" style="fill: rgb(255, 129, 174); stroke: rgb(38, 50, 56); stroke-miterlimit: 10; transform-origin: 435.167px 311.826px;" id="el11kluk2tjev" class="animable"></path><line x1="430.34" y1="316.23" x2="436.36" y2="310.48" style="fill: none; stroke: rgb(38, 50, 56); stroke-miterlimit: 10; stroke-width: 0.5px; transform-origin: 433.35px 313.355px;" id="elr3cbxext4h" class="animable"></line><path d="M425.91,307.2a5.88,5.88,0,0,1,1.11-4.74c1.06-1.44,7.32-5.78,8.48-3.5C436.76,301.44,430.82,308.09,425.91,307.2Z" style="fill: rgb(255, 129, 174); stroke: rgb(38, 50, 56); stroke-miterlimit: 10; transform-origin: 430.734px 302.796px;" id="elxonymaih3rc" class="animable"></path><line x1="425.91" y1="307.2" x2="431.92" y2="301.45" style="fill: none; stroke: rgb(38, 50, 56); stroke-miterlimit: 10; stroke-width: 0.5px; transform-origin: 428.915px 304.325px;" id="eltt69n4qko5" class="animable"></line><path d="M426.26,307.45a5.92,5.92,0,0,1-4.6-1.61c-1.32-1.2-5-7.88-2.59-8.79C421.67,296.05,427.66,302.65,426.26,307.45Z" style="fill: rgb(255, 129, 174); stroke: rgb(38, 50, 56); stroke-miterlimit: 10; transform-origin: 422.37px 302.211px;" id="el440ojpbwexe" class="animable"></path><line x1="426.26" y1="307.45" x2="421.17" y2="300.86" style="fill: none; stroke: rgb(38, 50, 56); stroke-miterlimit: 10; stroke-width: 0.5px; transform-origin: 423.715px 304.155px;" id="elp4l25klwbd" class="animable"></line><line x1="456.23" y1="322.93" x2="444.83" y2="432.72" style="fill: none; stroke: rgb(38, 50, 56); stroke-miterlimit: 10; stroke-width: 2px; transform-origin: 450.53px 377.825px;" id="elw9vxmd10rea" class="animable"></line><line x1="447.35" y1="411.78" x2="443.4" y2="405.34" style="fill: none; stroke: rgb(38, 50, 56); stroke-miterlimit: 10; stroke-width: 2px; transform-origin: 445.375px 408.56px;" id="el1ykff66mfq6" class="animable"></line><path d="M444.6,407.28a5.87,5.87,0,0,0-1.11-4.74c-1.06-1.44-7.32-5.77-8.48-3.49C433.75,401.53,439.69,408.17,444.6,407.28Z" style="fill: rgb(255, 129, 174); stroke: rgb(38, 50, 56); stroke-miterlimit: 10; transform-origin: 439.776px 402.88px;" id="el5bh2fz59nx" class="animable"></path><line x1="444.6" y1="407.28" x2="438.92" y2="401.83" style="fill: none; stroke: rgb(38, 50, 56); stroke-miterlimit: 10; stroke-width: 0.5px; transform-origin: 441.76px 404.555px;" id="el07deepemgh8f" class="animable"></line><line x1="450.51" y1="381.31" x2="446.56" y2="374.87" style="fill: none; stroke: rgb(38, 50, 56); stroke-miterlimit: 10; stroke-width: 2px; transform-origin: 448.535px 378.09px;" id="el0bmn115j0rgd" class="animable"></line><path d="M447.77,376.81a5.9,5.9,0,0,0-1.12-4.74c-1.06-1.44-7.32-5.77-8.48-3.49C436.91,371.06,442.85,377.7,447.77,376.81Z" style="fill: rgb(255, 129, 174); stroke: rgb(38, 50, 56); stroke-miterlimit: 10; transform-origin: 442.939px 372.41px;" id="el6kvqain3wqu" class="animable"></path><line x1="447.77" y1="376.81" x2="442.09" y2="371.36" style="fill: none; stroke: rgb(38, 50, 56); stroke-miterlimit: 10; stroke-width: 0.5px; transform-origin: 444.93px 374.085px;" id="elcm7y1ef5fq" class="animable"></line><line x1="449.22" y1="393.8" x2="445.26" y2="387.36" style="fill: none; stroke: rgb(38, 50, 56); stroke-miterlimit: 10; stroke-width: 2px; transform-origin: 447.24px 390.58px;" id="elcxe9x1z76zi" class="animable"></line><path d="M446.47,389.29a5.88,5.88,0,0,0-1.12-4.73c-1.06-1.44-7.31-5.78-8.47-3.49C435.61,383.55,441.55,390.19,446.47,389.29Z" style="fill: rgb(255, 129, 174); stroke: rgb(38, 50, 56); stroke-miterlimit: 10; transform-origin: 441.643px 384.894px;" id="elvy1vu92m3k" class="animable"></path><line x1="446.47" y1="389.29" x2="440.79" y2="383.85" style="fill: none; stroke: rgb(38, 50, 56); stroke-miterlimit: 10; stroke-width: 0.5px; transform-origin: 443.63px 386.57px;" id="eld0uubi6qjka" class="animable"></line><line x1="452.62" y1="361.03" x2="448.66" y2="354.59" style="fill: none; stroke: rgb(38, 50, 56); stroke-miterlimit: 10; stroke-width: 2px; transform-origin: 450.64px 357.81px;" id="el4m8rq6vk8vg" class="animable"></line><path d="M449.87,356.52a5.84,5.84,0,0,0-1.12-4.73c-1.06-1.44-7.31-5.78-8.47-3.5C439,350.78,445,357.42,449.87,356.52Z" style="fill: rgb(255, 129, 174); stroke: rgb(38, 50, 56); stroke-miterlimit: 10; transform-origin: 445.044px 352.122px;" id="elesp9vrpqa1" class="animable"></path><line x1="449.87" y1="356.52" x2="444.19" y2="351.07" style="fill: none; stroke: rgb(38, 50, 56); stroke-miterlimit: 10; stroke-width: 0.5px; transform-origin: 447.03px 353.795px;" id="elk44m1830wg9" class="animable"></line><line x1="454.73" y1="340.66" x2="450.78" y2="334.22" style="fill: none; stroke: rgb(38, 50, 56); stroke-miterlimit: 10; stroke-width: 2px; transform-origin: 452.755px 337.44px;" id="ela5tcnpz7i4i" class="animable"></line><path d="M452,336.15a5.88,5.88,0,0,0-1.11-4.74c-1.06-1.44-7.32-5.77-8.48-3.49C441.13,330.4,447.07,337.05,452,336.15Z" style="fill: rgb(255, 129, 174); stroke: rgb(38, 50, 56); stroke-miterlimit: 10; transform-origin: 447.174px 331.751px;" id="ela9dv943rqkh" class="animable"></path><line x1="451.98" y1="336.15" x2="446.3" y2="330.7" style="fill: none; stroke: rgb(38, 50, 56); stroke-miterlimit: 10; stroke-width: 0.5px; transform-origin: 449.14px 333.425px;" id="el55ok8tvdsbb" class="animable"></line><line x1="448.02" y1="404.37" x2="453.21" y2="398.88" style="fill: none; stroke: rgb(38, 50, 56); stroke-miterlimit: 10; stroke-width: 2px; transform-origin: 450.615px 401.625px;" id="elnzlii0lf8g" class="animable"></line><path d="M451.63,400.53a5.88,5.88,0,0,1,2.07-4.41c1.33-1.19,8.34-4.15,9-1.67C463.44,397.13,456.26,402.42,451.63,400.53Z" style="fill: rgb(255, 129, 174); stroke: rgb(38, 50, 56); stroke-miterlimit: 10; transform-origin: 457.191px 397.209px;" id="elwplttjsgdom" class="animable"></path><line x1="451.63" y1="400.53" x2="458.7" y2="396.14" style="fill: none; stroke: rgb(38, 50, 56); stroke-miterlimit: 10; stroke-width: 0.5px; transform-origin: 455.165px 398.335px;" id="elq4xjzf4u99" class="animable"></line><line x1="451.43" y1="371.51" x2="456.62" y2="366.02" style="fill: none; stroke: rgb(38, 50, 56); stroke-miterlimit: 10; stroke-width: 2px; transform-origin: 454.025px 368.765px;" id="eli7saqsiq2e" class="animable"></line><path d="M455,367.67a5.88,5.88,0,0,1,2.07-4.41c1.33-1.19,8.34-4.15,9-1.67C466.85,364.27,459.67,369.56,455,367.67Z" style="fill: rgb(255, 129, 174); stroke: rgb(38, 50, 56); stroke-miterlimit: 10; transform-origin: 460.564px 364.349px;" id="eluxrreqg4ul" class="animable"></path><line x1="455.04" y1="367.67" x2="462.11" y2="363.28" style="fill: none; stroke: rgb(38, 50, 56); stroke-miterlimit: 10; stroke-width: 0.5px; transform-origin: 458.575px 365.475px;" id="elihz3g4ernf" class="animable"></line><line x1="452.93" y1="357.07" x2="458.12" y2="351.58" style="fill: none; stroke: rgb(38, 50, 56); stroke-miterlimit: 10; stroke-width: 2px; transform-origin: 455.525px 354.325px;" id="elmlpbeun2jk" class="animable"></line><path d="M456.54,353.23a5.89,5.89,0,0,1,2.06-4.41c1.34-1.19,8.35-4.15,9-1.67C468.35,349.83,461.17,355.12,456.54,353.23Z" style="fill: rgb(255, 129, 174); stroke: rgb(38, 50, 56); stroke-miterlimit: 10; transform-origin: 462.097px 349.909px;" id="elg2ad5vj1gm8" class="animable"></path><line x1="456.54" y1="353.23" x2="463.61" y2="348.84" style="fill: none; stroke: rgb(38, 50, 56); stroke-miterlimit: 10; stroke-width: 0.5px; transform-origin: 460.075px 351.035px;" id="elneklpbd3hi" class="animable"></line><line x1="455.12" y1="335.9" x2="460.31" y2="330.41" style="fill: none; stroke: rgb(38, 50, 56); stroke-miterlimit: 10; stroke-width: 2px; transform-origin: 457.715px 333.155px;" id="ely9vff29gia" class="animable"></line><path d="M458.74,332.06a5.89,5.89,0,0,1,2.06-4.41c1.33-1.19,8.35-4.15,9-1.67C470.54,328.66,463.36,334,458.74,332.06Z" style="fill: rgb(255, 129, 174); stroke: rgb(38, 50, 56); stroke-miterlimit: 10; transform-origin: 464.296px 328.747px;" id="elyhxwb1hodzi" class="animable"></path><line x1="458.74" y1="332.06" x2="465.81" y2="327.67" style="fill: none; stroke: rgb(38, 50, 56); stroke-miterlimit: 10; stroke-width: 0.5px; transform-origin: 462.275px 329.865px;" id="elckehyq9w5dd" class="animable"></line><path d="M456.26,322.31a5.9,5.9,0,0,1,2.06-4.41c1.33-1.19,8.35-4.14,9-1.67C468.06,318.92,460.88,324.2,456.26,322.31Z" style="fill: rgb(255, 129, 174); stroke: rgb(38, 50, 56); stroke-miterlimit: 10; transform-origin: 461.816px 318.991px;" id="elmn6es1qpjt" class="animable"></path><line x1="456.26" y1="322.31" x2="463.33" y2="317.92" style="fill: none; stroke: rgb(38, 50, 56); stroke-miterlimit: 10; stroke-width: 0.5px; transform-origin: 459.795px 320.115px;" id="elid5wc5v9q6" class="animable"></line><path d="M456.55,322.63a5.91,5.91,0,0,1-4.17-2.52c-1.05-1.45-3.25-8.74-.72-9.14C454.41,310.53,458.91,318.22,456.55,322.63Z" style="fill: rgb(255, 129, 174); stroke: rgb(38, 50, 56); stroke-miterlimit: 10; transform-origin: 453.85px 316.791px;" id="elzkcoauu6qzk" class="animable"></path><line x1="456.55" y1="322.63" x2="452.92" y2="315.14" style="fill: none; stroke: rgb(38, 50, 56); stroke-miterlimit: 10; stroke-width: 0.5px; transform-origin: 454.735px 318.885px;" id="elt106911ii" class="animable"></line><line x1="443.17" y1="278.22" x2="443.17" y2="417.06" style="fill: none; stroke: rgb(38, 50, 56); stroke-miterlimit: 10; stroke-width: 2px; transform-origin: 443.17px 347.64px;" id="elicksiu5a1bc" class="animable"></line><line x1="443.28" y1="396.19" x2="438.68" y2="390.19" style="fill: none; stroke: rgb(38, 50, 56); stroke-miterlimit: 10; stroke-width: 2px; transform-origin: 440.98px 393.19px;" id="elo7iti64b82a" class="animable"></line><path d="M440.08,392a5.89,5.89,0,0,0-1.6-4.6c-1.2-1.32-7.87-5-8.79-2.6C428.69,387.39,435.29,393.39,440.08,392Z" style="fill: rgb(255, 129, 174); stroke: rgb(38, 50, 56); stroke-miterlimit: 10; transform-origin: 434.847px 388.106px;" id="elovwfacikbt" class="animable"></path><line x1="440.08" y1="391.99" x2="433.87" y2="387.16" style="fill: none; stroke: rgb(38, 50, 56); stroke-miterlimit: 10; stroke-width: 0.5px; transform-origin: 436.975px 389.575px;" id="els27mmkbzvwc" class="animable"></line><line x1="443.28" y1="370.09" x2="438.68" y2="364.1" style="fill: none; stroke: rgb(38, 50, 56); stroke-miterlimit: 10; stroke-width: 2px; transform-origin: 440.98px 367.095px;" id="elhwm2utcli2d" class="animable"></line><path d="M440.08,365.9a5.89,5.89,0,0,0-1.6-4.6c-1.2-1.32-7.87-5-8.79-2.6C428.69,361.3,435.29,367.3,440.08,365.9Z" style="fill: rgb(255, 129, 174); stroke: rgb(38, 50, 56); stroke-miterlimit: 10; transform-origin: 434.847px 362.007px;" id="el2r95ezq0otr" class="animable"></path><line x1="440.08" y1="365.9" x2="433.87" y2="361.06" style="fill: none; stroke: rgb(38, 50, 56); stroke-miterlimit: 10; stroke-width: 0.5px; transform-origin: 436.975px 363.48px;" id="elqvsf7lebrjc" class="animable"></line><line x1="443.28" y1="339.46" x2="438.68" y2="333.46" style="fill: none; stroke: rgb(38, 50, 56); stroke-miterlimit: 10; stroke-width: 2px; transform-origin: 440.98px 336.46px;" id="eldmmp4m4kxri" class="animable"></line><path d="M440.08,335.26a5.86,5.86,0,0,0-1.6-4.59c-1.2-1.33-7.87-5-8.79-2.6C428.69,330.67,435.29,336.66,440.08,335.26Z" style="fill: rgb(255, 129, 174); stroke: rgb(38, 50, 56); stroke-miterlimit: 10; transform-origin: 434.847px 331.372px;" id="elgogs914q03a" class="animable"></path><line x1="440.08" y1="335.26" x2="433.87" y2="330.43" style="fill: none; stroke: rgb(38, 50, 56); stroke-miterlimit: 10; stroke-width: 0.5px; transform-origin: 436.975px 332.845px;" id="elmtqbhkz51b" class="animable"></line><line x1="443.28" y1="319.07" x2="438.68" y2="313.07" style="fill: none; stroke: rgb(38, 50, 56); stroke-miterlimit: 10; stroke-width: 2px; transform-origin: 440.98px 316.07px;" id="el1pegbl0dg32" class="animable"></line><path d="M440.08,314.87a5.89,5.89,0,0,0-1.6-4.6c-1.2-1.32-7.87-5-8.79-2.59C428.69,310.27,435.29,316.27,440.08,314.87Z" style="fill: rgb(255, 129, 174); stroke: rgb(38, 50, 56); stroke-miterlimit: 10; transform-origin: 434.847px 310.98px;" id="elogw17zqu9b" class="animable"></path><line x1="440.08" y1="314.87" x2="433.87" y2="310.04" style="fill: none; stroke: rgb(38, 50, 56); stroke-miterlimit: 10; stroke-width: 0.5px; transform-origin: 436.975px 312.455px;" id="elna1tlwgmjtb" class="animable"></line><line x1="443.28" y1="298.59" x2="438.68" y2="292.59" style="fill: none; stroke: rgb(38, 50, 56); stroke-miterlimit: 10; stroke-width: 2px; transform-origin: 440.98px 295.59px;" id="elcgzhcymgsx9" class="animable"></line><path d="M440.08,294.39a5.89,5.89,0,0,0-1.6-4.6c-1.2-1.32-7.87-5-8.79-2.6C428.69,289.79,435.29,295.79,440.08,294.39Z" style="fill: rgb(255, 129, 174); stroke: rgb(38, 50, 56); stroke-miterlimit: 10; transform-origin: 434.847px 290.497px;" id="eldyhv1blgqb4" class="animable"></path><line x1="440.08" y1="294.39" x2="433.87" y2="289.55" style="fill: none; stroke: rgb(38, 50, 56); stroke-miterlimit: 10; stroke-width: 0.5px; transform-origin: 436.975px 291.97px;" id="ell10fa5e8x1" class="animable"></line><line x1="443.18" y1="404.15" x2="447.78" y2="398.16" style="fill: none; stroke: rgb(38, 50, 56); stroke-miterlimit: 10; stroke-width: 2px; transform-origin: 445.48px 401.155px;" id="eli9bi45xfef" class="animable"></line><path d="M446.38,400a5.89,5.89,0,0,1,1.6-4.6c1.2-1.32,7.87-5,8.79-2.6C457.77,395.36,451.17,401.36,446.38,400Z" style="fill: rgb(255, 129, 174); stroke: rgb(38, 50, 56); stroke-miterlimit: 10; transform-origin: 451.613px 396.102px;" id="elbwz9avh3xio" class="animable"></path><line x1="446.38" y1="399.96" x2="452.96" y2="394.86" style="fill: none; stroke: rgb(38, 50, 56); stroke-miterlimit: 10; stroke-width: 0.5px; transform-origin: 449.67px 397.41px;" id="el9cl0b83ri9" class="animable"></line><line x1="443.18" y1="362.66" x2="447.78" y2="356.66" style="fill: none; stroke: rgb(38, 50, 56); stroke-miterlimit: 10; stroke-width: 2px; transform-origin: 445.48px 359.66px;" id="els149f59afb9" class="animable"></line><path d="M446.38,358.46a5.89,5.89,0,0,1,1.6-4.6c1.2-1.32,7.87-5,8.79-2.6C457.77,353.86,451.17,359.86,446.38,358.46Z" style="fill: rgb(255, 129, 174); stroke: rgb(38, 50, 56); stroke-miterlimit: 10; transform-origin: 451.613px 354.567px;" id="el6yfezyonevu" class="animable"></path><line x1="446.38" y1="358.46" x2="452.96" y2="353.36" style="fill: none; stroke: rgb(38, 50, 56); stroke-miterlimit: 10; stroke-width: 0.5px; transform-origin: 449.67px 355.91px;" id="elvb8ljr4a5zg" class="animable"></line><line x1="443.18" y1="342.17" x2="447.78" y2="336.18" style="fill: none; stroke: rgb(38, 50, 56); stroke-miterlimit: 10; stroke-width: 2px; transform-origin: 445.48px 339.175px;" id="el9pr3z6qs5za" class="animable"></line><path d="M446.38,338a5.89,5.89,0,0,1,1.6-4.6c1.2-1.32,7.87-5,8.79-2.6C457.77,333.38,451.17,339.38,446.38,338Z" style="fill: rgb(255, 129, 174); stroke: rgb(38, 50, 56); stroke-miterlimit: 10; transform-origin: 451.613px 334.105px;" id="elx1xwuyny04" class="animable"></path><line x1="446.38" y1="337.98" x2="452.96" y2="332.88" style="fill: none; stroke: rgb(38, 50, 56); stroke-miterlimit: 10; stroke-width: 0.5px; transform-origin: 449.67px 335.43px;" id="eln2o30qc42w" class="animable"></line><line x1="443.18" y1="315.1" x2="447.78" y2="309.11" style="fill: none; stroke: rgb(38, 50, 56); stroke-miterlimit: 10; stroke-width: 2px; transform-origin: 445.48px 312.105px;" id="elo23wskp9en" class="animable"></line><path d="M446.38,310.9a5.87,5.87,0,0,1,1.6-4.59c1.2-1.32,7.87-5,8.79-2.6C457.77,306.31,451.17,312.3,446.38,310.9Z" style="fill: rgb(255, 129, 174); stroke: rgb(38, 50, 56); stroke-miterlimit: 10; transform-origin: 451.614px 307.012px;" id="elbcca5pkik26" class="animable"></path><line x1="446.38" y1="310.9" x2="452.96" y2="305.81" style="fill: none; stroke: rgb(38, 50, 56); stroke-miterlimit: 10; stroke-width: 0.5px; transform-origin: 449.67px 308.355px;" id="elgnn68672jp9" class="animable"></line><line x1="443.18" y1="293.82" x2="447.78" y2="287.82" style="fill: none; stroke: rgb(38, 50, 56); stroke-miterlimit: 10; stroke-width: 2px; transform-origin: 445.48px 290.82px;" id="elw7c6l9syw3" class="animable"></line><path d="M446.38,289.62A5.89,5.89,0,0,1,448,285c1.2-1.32,7.87-5,8.79-2.59C457.77,285,451.17,291,446.38,289.62Z" style="fill: rgb(255, 129, 174); stroke: rgb(38, 50, 56); stroke-miterlimit: 10; transform-origin: 451.622px 285.717px;" id="elmssr8objp57" class="animable"></path><line x1="446.38" y1="289.62" x2="452.96" y2="284.53" style="fill: none; stroke: rgb(38, 50, 56); stroke-miterlimit: 10; stroke-width: 0.5px; transform-origin: 449.67px 287.075px;" id="el1e1jizs0eq6" class="animable"></line><path d="M442.9,280.18a5.86,5.86,0,0,1,1.6-4.59c1.2-1.33,7.88-5,8.8-2.6C454.29,275.59,447.7,281.58,442.9,280.18Z" style="fill: rgb(255, 129, 174); stroke: rgb(38, 50, 56); stroke-miterlimit: 10; transform-origin: 448.137px 276.292px;" id="elj0p49zd92p" class="animable"></path><line x1="442.9" y1="280.18" x2="449.48" y2="275.09" style="fill: none; stroke: rgb(38, 50, 56); stroke-miterlimit: 10; stroke-width: 0.5px; transform-origin: 446.19px 277.635px;" id="eljnuthwib04j" class="animable"></line><path d="M443.22,280.46a5.86,5.86,0,0,1-4.4-2.07c-1.19-1.33-4.13-8.35-1.66-9C439.85,268.65,445.12,275.84,443.22,280.46Z" style="fill: rgb(255, 129, 174); stroke: rgb(38, 50, 56); stroke-miterlimit: 10; transform-origin: 439.912px 274.899px;" id="el6ieya12s38w" class="animable"></path><line x1="443.22" y1="280.46" x2="438.85" y2="273.39" style="fill: none; stroke: rgb(38, 50, 56); stroke-miterlimit: 10; stroke-width: 0.5px; transform-origin: 441.035px 276.925px;" id="eli94rksdk98o" class="animable"></line><polygon points="448.88 453.07 434.18 453.07 432.34 415.94 450.72 415.94 448.88 453.07" style="fill: rgb(38, 50, 56); stroke: rgb(38, 50, 56); stroke-miterlimit: 10; transform-origin: 441.53px 434.505px;" id="ela6xh4sgez4" class="animable"></polygon></g><g id="freepik--Character--inject-16" class="animable" style="transform-origin: 354.113px 302.941px;"><path d="M413.35,183.28c-6.05-5.09-4.88-13.2-4.88-13.2s-24.72,22.44-26,29.76,17.19,33.74,20,37.88a4.09,4.09,0,0,0,1.36,1.22,17.39,17.39,0,0,0-1.28,6.89c.07,8.12,9.24,5.24,12.94,2.78a6.8,6.8,0,0,0,2.78-6.79s-4.63,1.85-4.63-.3S418,236,418,236l-.11-.08a15.36,15.36,0,0,0,2.45-2.31c4.77-5.73-3.19-12.1-4.78-15.6s1.27-6.68,7-11.46S419.4,188.38,413.35,183.28Z" style="fill: rgb(38, 50, 56); stroke: rgb(38, 50, 56); stroke-linecap: round; stroke-linejoin: round; transform-origin: 403.406px 210.634px;" id="el8hzqvcaul64" class="animable"></path><path d="M322.67,232.57a55.63,55.63,0,0,1-.24,8.36,11.61,11.61,0,0,0,3.46,8.95c1.32,1,7.88,3.1,7.88,3.1l1.08-5.73-1-2.38,1.31-8.72a27.67,27.67,0,0,0-2.14-4.65c-1.2-1.91-4.42-3.94-4.66-4.3s-4.18.48-4.54.48a15.21,15.21,0,0,0-2.14.71Z" style="fill: rgb(255, 255, 255); stroke: rgb(38, 50, 56); stroke-linecap: round; stroke-linejoin: round; transform-origin: 328.42px 240.045px;" id="elafpctqx5e7s" class="animable"></path><path d="M320.64,226.74s-2.05.17-2.3,1,.61,5.51,1.12,5.94,1.9,0,1.91-1.9S321.18,227.49,320.64,226.74Z" style="fill: rgb(255, 255, 255); stroke: rgb(38, 50, 56); stroke-linecap: round; stroke-linejoin: round; transform-origin: 319.833px 230.286px;" id="elsfbrdf7d4sp" class="animable"></path><path d="M323,226.18s-2.24,0-2.58.86.17,6,.69,6.53,2.06.17,2.23-1.89S323.48,227,323,226.18Z" style="fill: rgb(255, 255, 255); stroke: rgb(38, 50, 56); stroke-linecap: round; stroke-linejoin: round; transform-origin: 321.872px 229.984px;" id="ely1yiphs0cgl" class="animable"></path><path d="M325.35,225.31s-2.52,0-2.91,1,.2,6.79.78,7.37,2.32.19,2.52-2.13S325.93,226.28,325.35,225.31Z" style="fill: rgb(255, 255, 255); stroke: rgb(38, 50, 56); stroke-linecap: round; stroke-linejoin: round; transform-origin: 324.086px 229.614px;" id="eltu1djbjkali" class="animable"></path><path d="M327.64,225.33s-2.52,0-2.91,1,.19,6.78.77,7.36,2.33.2,2.52-2.13S328.22,226.3,327.64,225.33Z" style="fill: rgb(255, 255, 255); stroke: rgb(38, 50, 56); stroke-linecap: round; stroke-linejoin: round; transform-origin: 326.37px 229.63px;" id="elpgqkxqx01j" class="animable"></path><path d="M334,243s1-5,1.17-7.76-2.91-6-3.69-7-.77-4.45-2.13-4.45-1.74,1.55-1.74,1.55-.78,2.52.58,3.87a25.16,25.16,0,0,1,2.71,3.49s-4.07,7.76-4.07,9.89,3.88,4.65,3.88,4.65" style="fill: rgb(255, 255, 255); stroke: rgb(38, 50, 56); stroke-linecap: round; stroke-linejoin: round; transform-origin: 331.003px 235.515px;" id="el8zxodo5vdt" class="animable"></path><polygon points="334.61 246.78 333.53 256.09 359.08 264.44 358.84 250.48 334.61 246.78" style="fill: rgb(255, 129, 174); stroke: rgb(38, 50, 56); stroke-linecap: round; stroke-linejoin: round; transform-origin: 346.305px 255.61px;" id="elrg7vyrgvbd9" class="animable"></polygon><path d="M376.75,202.85s-14.23,4.26-15.19,8.71-3.91,18-3.91,18-3.51,9.23-3.19,14,3.19,14.33,1.59,20.69-7,25.47-8.27,31.84-1.91,10.18-1.91,10.18l5.09,1,7,.95s2.87-19.1,5.1-35.65-3.5-28,1.91-38.84,18.46-21.64,17.51-26.1S376.75,202.85,376.75,202.85Z" style="fill: rgb(255, 129, 174); stroke: rgb(38, 50, 56); stroke-linecap: round; stroke-linejoin: round; transform-origin: 364.2px 255.535px;" id="elh0x1f9c3ay" class="animable"></path><path d="M351,294.84s-1.91,23.24,1.91,40.43a233.08,233.08,0,0,0,8.28,29s4.45,28,7.64,37.88a71.13,71.13,0,0,1,3.5,27.06c-.64,7.63-6.05,17.5-8.6,19.41s-7.64,6.37-1.27,8,14.59-2.07,18.46-2.23c7.64-.32,8.6-5.41,8.6-10.18s-4.46-21-3.18-29.29,1.59-35.65.31-43-1.91-14-1.91-14l-.95-59.53-31.52-4.45Z" style="fill: rgb(38, 50, 56); stroke: rgb(38, 50, 56); stroke-linecap: round; stroke-linejoin: round; transform-origin: 370.021px 375.487px;" id="elkb8j3pczhc" class="animable"></path><path d="M386.1,419.84c-7.35,3.18-11.47,2.6-13.74,1.29a57.94,57.94,0,0,1-.07,8.05c-.64,7.63-6.05,17.5-8.6,19.41s-7.64,6.37-1.27,8,14.59-2.07,18.46-2.23c7.64-.32,8.6-5.41,8.6-10.18C389.48,440.2,386.45,428.47,386.1,419.84Z" style="fill: rgb(255, 255, 255); stroke: rgb(38, 50, 56); stroke-linecap: round; stroke-linejoin: round; transform-origin: 374.411px 438.422px;" id="elceq6bymbywt" class="animable"></path><path d="M389.45,443.39a.76.76,0,0,1,0-.15c0-.27-.05-.56-.09-.86a1.36,1.36,0,0,0,0-.2q-.06-.44-.12-.93s0-.07,0-.11c-.05-.34-.1-.71-.16-1.08l-.06-.35c-.06-.34-.12-.7-.18-1.07,0-.2-.07-.4-.1-.6l0-.13c-.44.45-.91.92-1.41,1.45-5.09,5.41-12.1,11.46-19.42,11.46-3.49,0-4.37-1-4.34-2.07-2.6,2-7.27,6.25-1.07,7.8,6.37,1.59,14.59-2.07,18.46-2.23,7.64-.32,8.6-5.41,8.6-10.18Q389.48,443.8,389.45,443.39Z" style="fill: rgb(255, 129, 174); stroke: rgb(38, 50, 56); stroke-linecap: round; stroke-linejoin: round; transform-origin: 374.493px 447.43px;" id="eld4pea7d2iwp" class="animable"></path><path d="M383.11,449.87c-6.05,4.77-12.41,5.41-17.82,5.41-4.19,0-5.32-1.71-5.62-2.49-.73,1.52-.36,3,2.75,3.76,6.37,1.59,14.59-2.07,18.46-2.23,7.2-.3,8.46-4.83,8.59-9.35C387.94,446.11,385.81,447.73,383.11,449.87Z" style="fill: rgb(255, 255, 255); stroke: rgb(38, 50, 56); stroke-linecap: round; stroke-linejoin: round; transform-origin: 374.411px 450.96px;" id="el92br1yqdobn" class="animable"></path><path d="M371.33,330.18s3.19,40.42,5.73,51.25,8,48.38,8,53.48-3.5,12.41-5.41,15.59-7,3.82-7,6.69,10.18,2.86,12.09,3.18,15-3.18,15.28-4.77.32-8.28.32-8.28a27.65,27.65,0,0,0,0-5.41c-.32-2.23-4.14-8.91-4.14-8.91s3.51-31.2,4.46-36.29.64-15.6.32-20.38S397.76,362,397.76,362l6.36-50.61-.63-16.24s-8.92,1-18.79,1H367.83l.64,12.09" style="fill: rgb(38, 50, 56); stroke: rgb(38, 50, 56); stroke-linecap: round; stroke-linejoin: round; transform-origin: 385.975px 377.77px;" id="el94ss373l8yk" class="animable"></path><path d="M400,455.6c.32-1.6.32-8.28.32-8.28a27.65,27.65,0,0,0,0-5.41c-.32-2.23-4.14-8.91-4.14-8.91s.53-4.65,1.22-10.65a16.22,16.22,0,0,1-13.83-1c.88,6.61,1.47,11.83,1.47,13.51,0,5.09-3.5,12.41-5.41,15.59s-7,3.82-7,6.69,10.18,2.86,12.09,3.18S399.67,457.19,400,455.6Z" style="fill: rgb(255, 255, 255); stroke: rgb(38, 50, 56); stroke-linecap: round; stroke-linejoin: round; transform-origin: 386.541px 440.845px;" id="elmtcrbo5xnrs" class="animable"></path><path d="M400,455.6c.32-1.6.32-8.28.32-8.28a27.65,27.65,0,0,0,0-5.41c-.18-1.29-1.53-4.06-2.64-6.17-.08.15-.15.28-.22.44-1.91,3.82-10.09,13.76-13.91,16s-4.87-.39-4.87-.39h-.1c-2.28,2.14-5.73,3-5.95,5.41-.42,4.54,12,4.24,13.85,3.65S399.67,457.19,400,455.6Z" style="fill: rgb(255, 129, 174); stroke: rgb(38, 50, 56); stroke-linecap: round; stroke-linejoin: round; transform-origin: 386.536px 448.46px;" id="elc09ge6qolz6" class="animable"></path><path d="M400,455.6a55.81,55.81,0,0,0,.31-6.28,40.14,40.14,0,0,1-21.86,8.46c-3.67.23-5.17-1.4-5.43-1.73a2.67,2.67,0,0,0-.39,1.14c-.42,4.54,12,4.24,13.85,3.65S399.67,457.19,400,455.6Z" style="fill: rgb(255, 255, 255); stroke: rgb(38, 50, 56); stroke-linecap: round; stroke-linejoin: round; transform-origin: 386.465px 455.245px;" id="elpr4mns40wwg" class="animable"></path><path d="M374.84,204.44s-12.42,24.19-15.28,30.88-1.6,17.5-1.6,21.32-7,38.2-7,38.2,6.37,6.69,23.24,6.05,27.06-4.77,27.06-4.77-3.82-31.52-3.82-38.2,8.27-35.34,7.32-43-12.42-7-15.28-7.64S374.84,204.44,374.84,204.44Z" style="fill: rgb(255, 255, 255); stroke: rgb(38, 50, 56); stroke-linecap: round; stroke-linejoin: round; transform-origin: 377.898px 252.687px;" id="elkd6csln4mmh" class="animable"></path><path d="M360.59,159.28S357,171.49,358.3,173a22.35,22.35,0,0,1,2.54,5.09s-3.81,7.38-2.8,8.4a10.57,10.57,0,0,0,3.31,1.78s2.29,11,4.33,11.46,14-2.8,14-2.8,7.13-6.37,4.33-17.82-14-19.6-16-20.62S360.59,159.28,360.59,159.28Z" style="fill: rgb(255, 255, 255); stroke: rgb(38, 50, 56); stroke-linecap: round; stroke-linejoin: round; transform-origin: 371.266px 178.976px;" id="elhsq1flklup" class="animable"></path><path d="M367,177.6v2.8s3.16.2,4.69-.82" style="fill: none; stroke: rgb(38, 50, 56); stroke-linecap: round; stroke-linejoin: round; transform-origin: 369.345px 179.008px;" id="elf2qkn1h8hgb" class="animable"></path><path d="M365.89,176.31a5.69,5.69,0,0,1,5.52.11" style="fill: none; stroke: rgb(38, 50, 56); stroke-linecap: round; stroke-linejoin: round; transform-origin: 368.65px 176.035px;" id="el1073q3qtimgo" class="animable"></path><path d="M363.07,176.31s1.13-2.36,5.52-2.36,6.88,1.35,7.21,2.14a1.35,1.35,0,0,1-.11,1.35s0,4.62-1.24,5.86-5.74,2.48-8,1.46-3.49-5.41-3.49-6.42S363.07,176.31,363.07,176.31Z" style="fill: none; stroke: rgb(38, 50, 56); stroke-linecap: round; stroke-linejoin: round; transform-origin: 369.446px 179.544px;" id="elc0qje090wz9" class="animable"></path><line x1="375.8" y1="176.09" x2="377.61" y2="176.09" style="fill: none; stroke: rgb(38, 50, 56); stroke-linecap: round; stroke-linejoin: round; transform-origin: 376.705px 176.09px;" id="elqzt1i42vn8p" class="animable"></line><path d="M363.07,176.31s-1.91-1.58-2.7.34" style="fill: none; stroke: rgb(38, 50, 56); stroke-linecap: round; stroke-linejoin: round; transform-origin: 361.72px 176.174px;" id="elw39xiebciz" class="animable"></path><path d="M359.58,176.31a14.21,14.21,0,0,0-3.49-.45c-1.92,0-2.48.79-2.37,1.13a12.36,12.36,0,0,1,.68,3.27c0,1.23.11,3.15,1.24,3.71a7.63,7.63,0,0,0,2.48.68" style="fill: none; stroke: rgb(38, 50, 56); stroke-linecap: round; stroke-linejoin: round; transform-origin: 356.643px 180.255px;" id="eluorp6a0able" class="animable"></path><path d="M385.34,206.35s-8.59,21.64-10.82,33.74-1.28,74.81-1.28,74.81a37.39,37.39,0,0,0,18.47,3.5c10.82-.64,22-7.64,22-7.64s-2.55-18.46-6.68-31.52-5.73-19.09-5.73-19.09,8.27-42.34,7.64-46.8S385.34,206.35,385.34,206.35Z" style="fill: rgb(255, 129, 174); stroke: rgb(38, 50, 56); stroke-linecap: round; stroke-linejoin: round; transform-origin: 393.374px 262.417px;" id="ello2wle950ng" class="animable"></path><path d="M369,147.31s-12.47,3.57-12.47,5.6-.51,4.84,7.89,10.69,14.51,11.2,15,18.33-6.62,26-8.15,32.07-.76,15,4.07,16.29,3.31.51,2.8-2.29,2.29-14.51,10.69-18.32,17.51-9.94,19.35-21.39c1.92-11.94,1.15-29.22-11.2-38.69S369,147.31,369,147.31Z" style="fill: rgb(38, 50, 56); stroke: rgb(38, 50, 56); stroke-linecap: round; stroke-linejoin: round; transform-origin: 382.75px 187.799px;" id="elp914chnge4s" class="animable"></path><path d="M392,229.9l-3.19,29.29-1.91.64v1.59l-1.91.95-.95,1.28-44.25-4.14s-10.19-1.27-12.1-1.27-9.23-1-9.23-1,1,2.87,2.55,3.18,9.87,3.19,9.87,3.19,5.41,2.86,8.91,2.86,8.91.32,8.91.32,23.24,6.37,30.56,7.64,13.37,4.14,15.92,3.18a11.21,11.21,0,0,0,6.68-7c1-3.5,5.1-25.15,5.1-25.15s5.09-22,5.09-27.37-7.32-8.28-14-4.78" style="fill: rgb(255, 129, 174); stroke: rgb(38, 50, 56); stroke-linecap: round; stroke-linejoin: round; transform-origin: 365.255px 244.793px;" id="el718cs0f0ske" class="animable"></path><path d="M385.09,275.79l-3.39-12.37-41.88-3.91s-10.19-1.27-12.1-1.27-9.23-1-9.23-1,1,2.87,2.55,3.18,9.87,3.19,9.87,3.19,5.41,2.86,8.91,2.86,8.91.32,8.91.32,23.24,6.37,30.56,7.64C381.34,274.83,383.29,275.31,385.09,275.79Z" style="fill: rgb(255, 255, 255); stroke: rgb(38, 50, 56); stroke-linecap: round; stroke-linejoin: round; transform-origin: 351.79px 266.515px;" id="elfgtearyxrxf" class="animable"></path><line x1="389.76" y1="272.05" x2="390.75" y2="273.51" style="fill: none; stroke: rgb(38, 50, 56); stroke-linecap: round; stroke-linejoin: round; transform-origin: 390.255px 272.78px;" id="elo450dhmo7ud" class="animable"></line><line x1="384.07" y1="263.65" x2="388.55" y2="270.26" style="fill: none; stroke: rgb(38, 50, 56); stroke-linecap: round; stroke-linejoin: round; transform-origin: 386.31px 266.955px;" id="elf49xpvo1o6" class="animable"></line><line x1="386.93" y1="261.42" x2="393.3" y2="265.88" style="fill: none; stroke: rgb(38, 50, 56); stroke-linecap: round; stroke-linejoin: round; transform-origin: 390.115px 263.65px;" id="eln2zejtyvtp" class="animable"></line><path d="M320.43,257.75a2.51,2.51,0,0,0,2.07,1.77c1.62.14,6.33,2.79,6.77,2.79" style="fill: none; stroke: rgb(38, 50, 56); stroke-linecap: round; stroke-linejoin: round; transform-origin: 324.85px 260.03px;" id="elpom7u0gwidg" class="animable"></path><path d="M325.74,258.19a7.76,7.76,0,0,0,2.79,1.62,56.17,56.17,0,0,1,5.6,2.21" style="fill: none; stroke: rgb(38, 50, 56); stroke-linecap: round; stroke-linejoin: round; transform-origin: 329.935px 260.105px;" id="elh0wqla46x3n" class="animable"></path><path d="M348.12,260.84s-6.58-2.22-7.12-2.07a16.48,16.48,0,0,1-4.66-.14c-2.21-.29-3.54,2.21-1.77,2.95a8,8,0,0,0,3.83.44c.59,0,2.35.59,2.8.59" style="fill: rgb(255, 255, 255); stroke: rgb(38, 50, 56); stroke-linecap: round; stroke-linejoin: round; transform-origin: 340.935px 260.608px;" id="elbnfem22wxge" class="animable"></path><polygon points="296.43 254.02 358.46 261 358.26 258.86 296.04 252.27 296.43 254.02" style="fill: rgb(255, 255, 255); stroke: rgb(38, 50, 56); stroke-linecap: round; stroke-linejoin: round; transform-origin: 327.25px 256.635px;" id="elbn52kbs8zii" class="animable"></polygon><polygon points="296.04 252.27 283.82 220.09 318.72 223 330.16 256.15 296.04 252.27" style="fill: rgb(255, 255, 255); stroke: rgb(38, 50, 56); stroke-linecap: round; stroke-linejoin: round; transform-origin: 306.99px 238.12px;" id="elh80adn45po" class="animable"></polygon><polygon points="330.16 256.15 330.16 257.81 358.46 261 358.26 258.86 330.13 255.88 330.16 256.15" style="fill: rgb(38, 50, 56); stroke: rgb(38, 50, 56); stroke-linecap: round; stroke-linejoin: round; transform-origin: 344.295px 258.44px;" id="eltgnekrxcy0o" class="animable"></polygon></g><defs>     <filter id="active" height="200%">         <feMorphology in="SourceAlpha" result="DILATED" operator="dilate" radius="2"></feMorphology>                <feFlood flood-color="#32DFEC" flood-opacity="1" result="PINK"></feFlood>        <feComposite in="PINK" in2="DILATED" operator="in" result="OUTLINE"></feComposite>        <feMerge>            <feMergeNode in="OUTLINE"></feMergeNode>            <feMergeNode in="SourceGraphic"></feMergeNode>        </feMerge>    </filter>    <filter id="hover" height="200%">        <feMorphology in="SourceAlpha" result="DILATED" operator="dilate" radius="2"></feMorphology>                <feFlood flood-color="#ff0000" flood-opacity="0.5" result="PINK"></feFlood>        <feComposite in="PINK" in2="DILATED" operator="in" result="OUTLINE"></feComposite>        <feMerge>            <feMergeNode in="OUTLINE"></feMergeNode>            <feMergeNode in="SourceGraphic"></feMergeNode>        </feMerge>            <feColorMatrix type="matrix" values="0   0   0   0   0                0   1   0   0   0                0   0   0   0   0                0   0   0   1   0 "></feColorMatrix>    </filter></defs></svg>